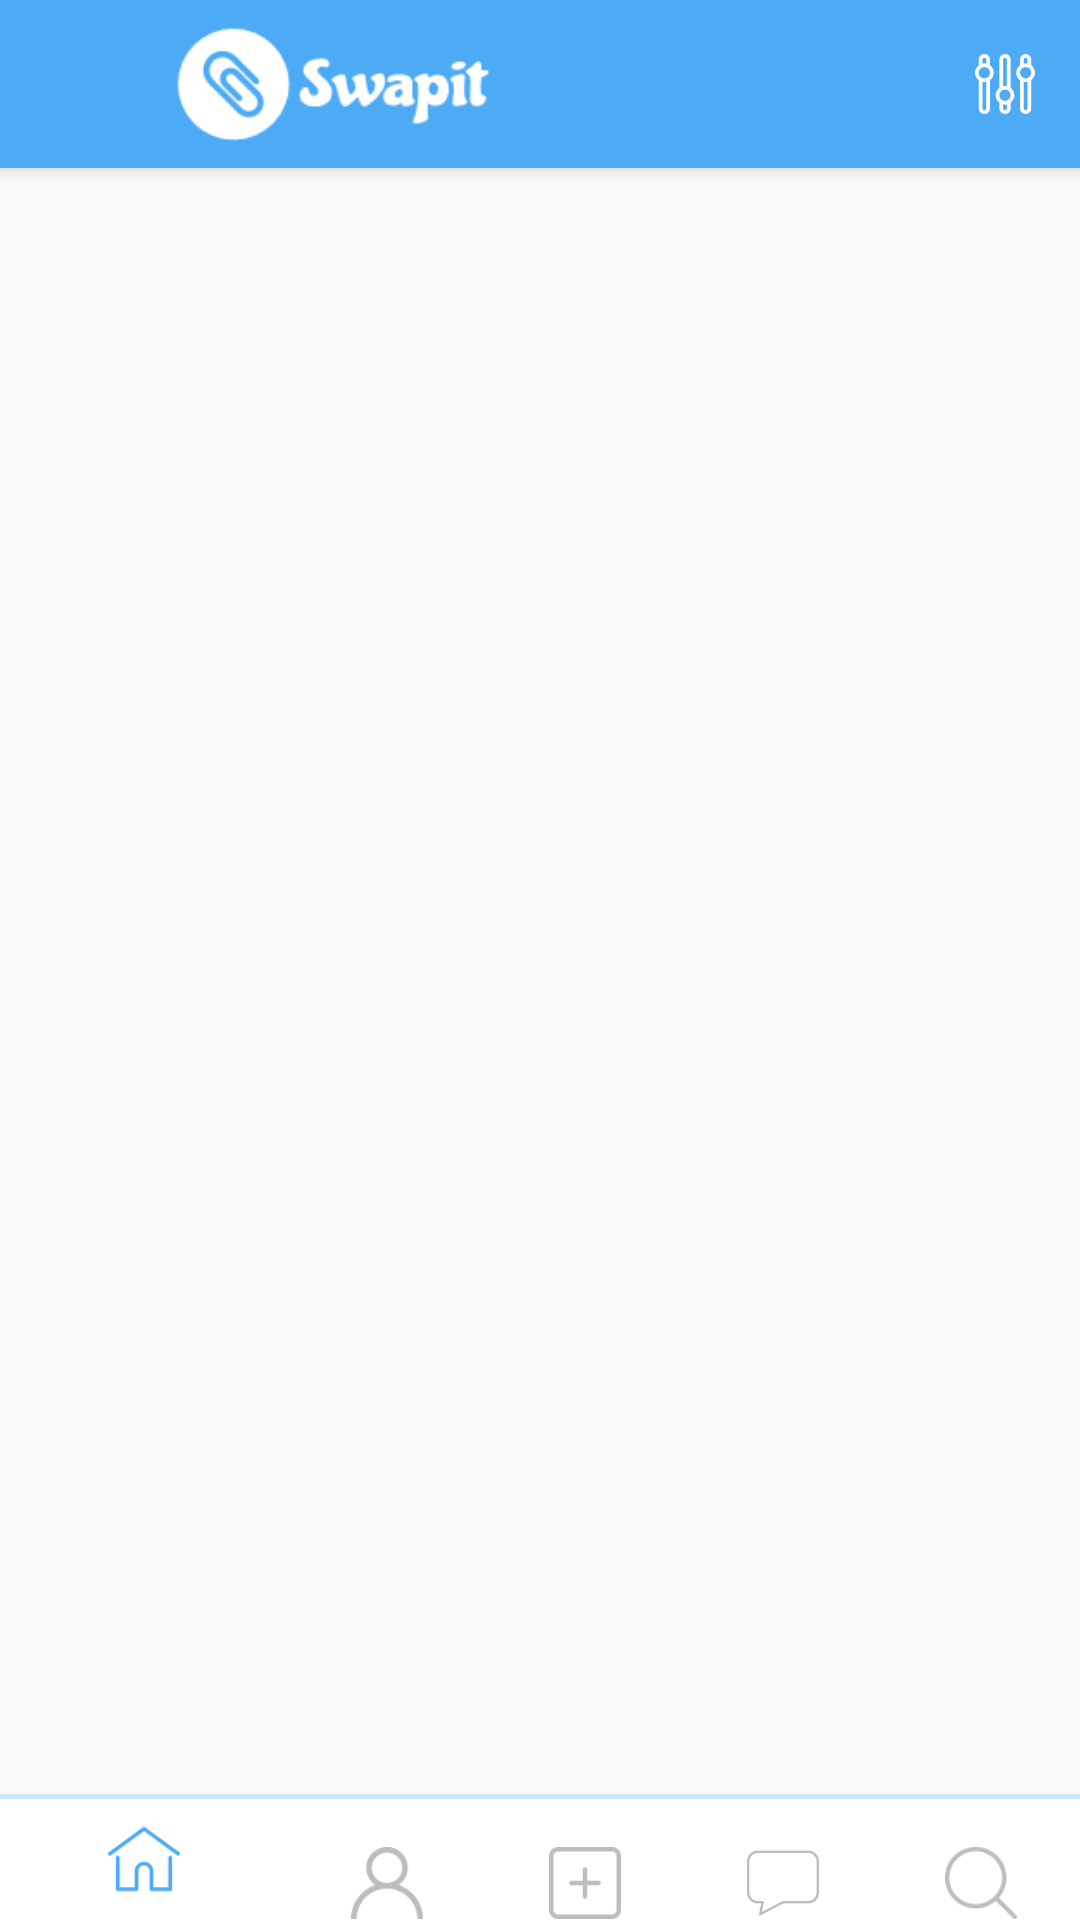

This screen was rendered from an Android layout file. Write that file and the resources it references.
<!-- AndroidManifest.xml: application theme AppTheme -->
<!-- res/layout/activity_main.xml -->
<?xml version="1.0" encoding="utf-8"?>
<android.support.v4.widget.DrawerLayout xmlns:android="http://schemas.android.com/apk/res/android"
    xmlns:app="http://schemas.android.com/apk/res-auto"
    android:id="@+id/drawer_layout"
    android:layout_width="match_parent"
    android:layout_height="match_parent">

    <android.support.design.widget.CoordinatorLayout xmlns:android="http://schemas.android.com/apk/res/android"
        xmlns:app="http://schemas.android.com/apk/res-auto"
        xmlns:tools="http://schemas.android.com/tools"
        android:id="@+id/coordinator"
        android:layout_width="match_parent"
        android:layout_height="match_parent"
        tools:context=".MainActivity">

        <android.support.design.widget.AppBarLayout
            android:layout_width="match_parent"
            android:layout_height="wrap_content">

            <android.support.v7.widget.Toolbar
                android:id="@+id/toolbar"
                android:layout_width="match_parent"
                android:layout_height="?attr/actionBarSize"
                android:background="?attr/colorPrimary"
                android:theme="@style/ThemeOverlay.AppCompat.Dark"
                app:layout_scrollFlags="scroll|enterAlways"
                >

                <RelativeLayout
                    android:layout_width="match_parent"
                    android:layout_height="match_parent"
                    android:layout_marginEnd="15dp"
                    >
                    <ImageView
                        android:layout_marginStart="20dp"
                        android:layout_width="150dp"
                        android:layout_height="match_parent"
                        android:layout_marginTop="5dp"
                        android:layout_marginBottom="5dp"
                        android:src="@drawable/swapitlogo"
                        android:background="@android:color/transparent"
                        android:scaleY="2.5"
                        android:scaleX="2.5"/>

                    <ImageButton
                        android:id="@+id/toolbar_action_item"
                        android:layout_width="wrap_content"
                        android:layout_height="match_parent"
                        android:layout_alignParentEnd="true"
                        android:src="@drawable/parameters"
                        android:background="@android:color/transparent"/>
                </RelativeLayout>
            </android.support.v7.widget.Toolbar>

        </android.support.design.widget.AppBarLayout>

        <android.support.v4.view.ViewPager
            android:id="@+id/pager"
            android:layout_width="match_parent"
            android:layout_height="match_parent"
            android:layout_above="@+id/bottom_navigation"
            app:layout_behavior="@string/appbar_scrolling_view_behavior" />

        <android.support.design.widget.BottomNavigationView
            android:id="@+id/bottom_navigation"
            android:layout_width="match_parent"
            android:layout_height="wrap_content"
            android:layout_alignParentBottom="true"
            android:layout_gravity="bottom|end"
            android:layout_marginBottom="-16dp"
            android:background="@color/white"
            app:itemBackground="@drawable/background_selector"
            app:itemIconTint="@drawable/bottom_nav_item_color_selector"
            app:menu="@menu/bottom_navigation_menu" />

        <View
            android:id="@+id/bottom_navbar_border_view"
            android:layout_width="match_parent"
            android:layout_height="2dp"
            android:layout_gravity="bottom"
            android:background="@color/materialBlue"
            android:layout_marginBottom="40dp"/>

    </android.support.design.widget.CoordinatorLayout>

    
    <android.support.design.widget.NavigationView
        android:id="@+id/navigation_view"
        android:layout_width="wrap_content"
        android:layout_height="match_parent"
        android:layout_gravity="start"
        app:headerLayout="@layout/nav_header_layout"
        app:menu="@menu/drawer_menu" />
</android.support.v4.widget.DrawerLayout>
<!-- res/layout/nav_header_layout.xml (included above) -->
<?xml version="1.0" encoding="utf-8"?>
<LinearLayout xmlns:android="http://schemas.android.com/apk/res/android"
    android:layout_width="match_parent"
    android:layout_height="150dp"
    android:background="@color/colorPrimaryDark"
    android:padding="16dp"
    android:theme="@style/Base.ThemeOverlay.AppCompat.Dark"
    android:gravity="bottom"
    android:orientation="horizontal">

    <ImageView
        android:layout_width="50dp"
        android:layout_height="50dp"
        android:background="@drawable/circle_ad_shape"
        android:id="@+id/nav_header_iv"
        android:scaleType="center"
        android:src="@drawable/userpic"

        />

    <TextView
        android:layout_width="wrap_content"
        android:layout_height="wrap_content"
        android:id="@+id/navigation_header_text_view"
        android:layout_marginStart="10dp"
        android:layout_marginBottom="8dp"
        android:text=""
        android:textAppearance="@style/TextAppearance.AppCompat.Body1"/>

</LinearLayout>
<!-- resources referenced by this layout -->
<resources>
  <color name="colorPrimaryDark">#2196f3</color>
  <color name="materialBlue">#7babdaff</color>
  <color name="white">#ffff</color>
  <!-- drawable background_selector (drawable) -->
  <?xml version="1.0" encoding="utf-8"?>
  <selector xmlns:android="http://schemas.android.com/apk/res/android">
      <item android:state_pressed="true">
          <shape android:shape="rectangle">
              <gradient android:angle="90" android:endColor="#e6e6e6"
                  android:startColor="#e6e6e6" />
              <corners android:radius="30dp"/>
          </shape>
      </item>
      <item android:state_pressed="false">
          <shape android:shape="rectangle">
              <gradient android:angle="90" android:endColor="@color/white"
                  android:startColor="@android:color/white" />
  
  
          </shape>
      </item>
  
  </selector>
  <!-- drawable bottom_nav_item_color_selector (drawable) -->
  <?xml version="1.0" encoding="utf-8"?>
  <selector xmlns:android="http://schemas.android.com/apk/res/android">
      <item
          android:state_checked="true"
          android:color="@color/colorPrimary" />
      <item
          android:state_checked="false"
          android:color="#bdbdbd" />
  
  </selector>
  <!-- drawable circle_ad_shape (drawable) -->
  <?xml version="1.0" encoding="utf-8"?>
  <shape xmlns:android="http://schemas.android.com/apk/res/android"
      android:shape="oval"
      android:useLevel="false" >
      <solid android:color="@android:color/transparent" />
      <stroke
          android:width="0.3dp"/>
  </shape>
  <!-- drawable parameters: png bitmap (drawable-xxhdpi, 1651 bytes) -->
  <!-- drawable swapitlogo: png bitmap (drawable-xxhdpi, 3749 bytes) -->
  <!-- drawable userpic: png bitmap (drawable-xxhdpi, 1781 bytes) -->
  <style name="AppTheme" parent="Theme.AppCompat.Light.NoActionBar">
          
          <item name="colorPrimary">@color/colorPrimary</item>
          <item name="colorPrimaryDark">@color/colorPrimaryDark</item>
          <item name="colorAccent">@color/colorAccent</item>
  
          <item name="windowActionModeOverlay">true</item>
          <item name="actionModeBackground">@color/colorPrimary</item>
  
      </style>
  <color name="colorPrimary">#4dabf5</color>
  <color name="colorAccent">#ff9100</color>
</resources>
